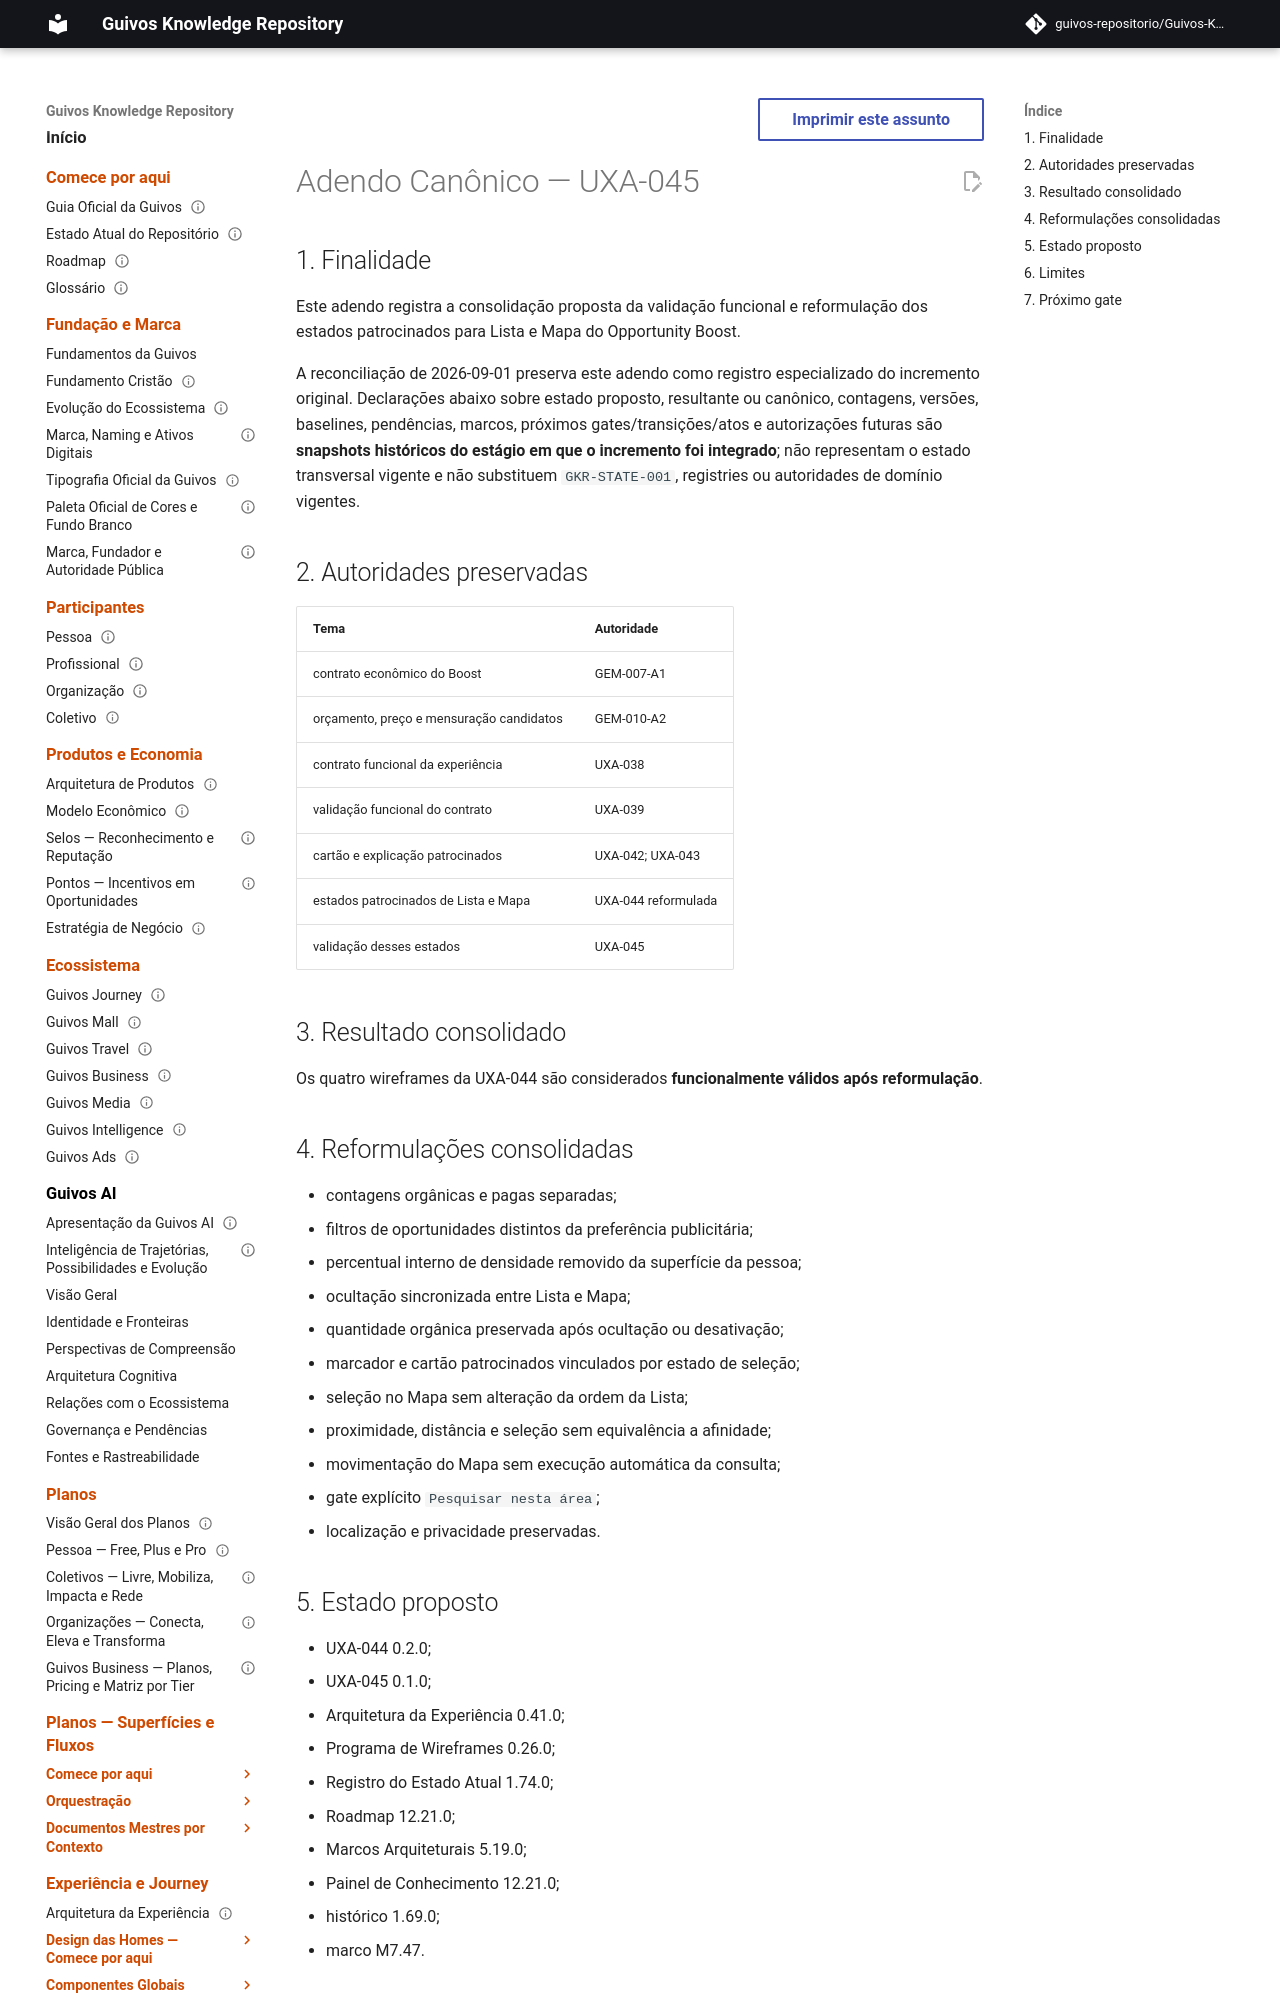

repository: guivos-repositorio/Guivos-Knowledge-Repository · page: project/canonical-consolidation-matrix-uxa-045-addendum/index.html · generator: mkdocs

---
id: GKR-CANONICAL-CONSOLIDATION-MATRIX-UXA-045-ADDENDUM
title: Adendo Canônico — UXA-045
status: active
version: 0.2.0
owner: Repositório de Conhecimento da Guivos
last_updated: 2026-09-01
depends_on:
  - GKR-STATE-001
related:
  - UXA-045
  - M7.47
normative: false
---

# Adendo Canônico — UXA-045

## 1. Finalidade

Este adendo registra a consolidação proposta da validação funcional e reformulação dos estados patrocinados para Lista e Mapa do Opportunity Boost.

A reconciliação de 2026-09-01 preserva este adendo como registro especializado do incremento original. Declarações abaixo sobre estado proposto, resultante ou canônico, contagens, versões, baselines, pendências, marcos, próximos gates/transições/atos e autorizações futuras são **snapshots históricos do estágio em que o incremento foi integrado**; não representam o estado transversal vigente e não substituem `GKR-STATE-001`, registries ou autoridades de domínio vigentes.
